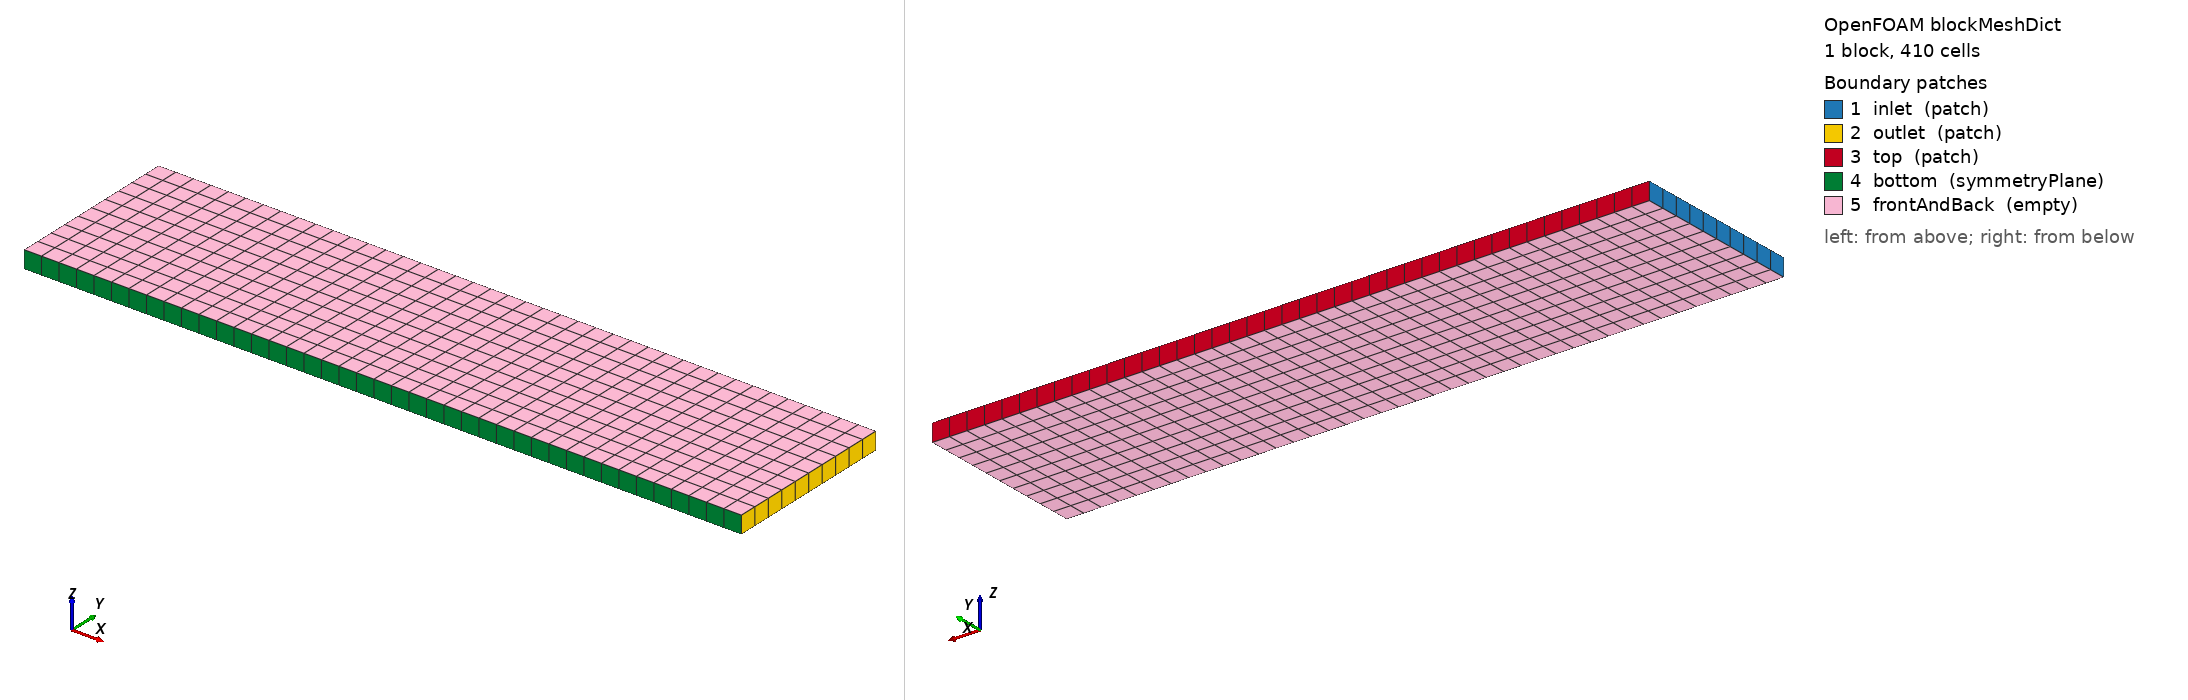

OpenFOAM case: the mesh blockMesh builds from blockMeshDict, 1 block(s), 410 cells. Boundary patches (legend numbers): 1 inlet (patch), 2 outlet (patch), 3 top (patch), 4 bottom (symmetryPlane), 5 frontAndBack (empty). Left view from above one corner, right view from below the opposite corner. Boundary conditions: 3 field file(s) under 0/; 5 of 5 drawn patches have an entry in a shipped field file.

=== system/blockMeshDict ===
FoamFile
{
    version     2.0;
    format      ascii;
    class       dictionary;
    object      blockMeshDict;
}
// * * * * * * * * * * * * * * * * * * * * * * * * * * * * * * * * * * * * * //

scale   1;

vertices
(
    (0    0    0)
    (4.1  0    0)
    (4.1  1.0  0)
    (0    1.0  0)
    (0    0    0.1)
    (4.1  0    0.1)
    (4.1  1.0  0.1)
    (0    1.0  0.1)
);

blocks
(
    hex (0 1 2 3 4 5 6 7) (41 10 1) simpleGrading (1 1 1)
);

edges
(
);

boundary
(
    inlet
    {
        type patch;
        faces
        (
            (0 4 7 3)
        );
    }
    outlet
    {
        type patch;
        faces
        (
            (1 2 6 5)
        );
    }
    top
    {
        type patch;
        faces
        (
            (3 7 6 2)
        );
    }
    bottom
    {
        type symmetryPlane;
        faces
        (
            (0 1 5 4)
        );
    }
    frontAndBack
    {
        type empty;
        faces
        (
            (0 3 2 1)
            (4 5 6 7)
        );
    }
);

mergePatchPairs
(
);

// ************************************************************************* //

=== system/controlDict ===
FoamFile
{
    version     2.0;
    format      ascii;
    class       dictionary;
    location    "system";
    object      controlDict;
}

application     rhoCentralFoam;

startFrom       startTime;

startTime       0;

stopAt          endTime;

endTime         10;

deltaT          0.0025;

maxCo           0.05;

writeControl    runTime;

writeInterval   1.0;

purgeWrite      0;

writeFormat     ascii;

writePrecision  6;

writeCompression off;

timeFormat      general;

timePrecision   6;

runTimeModifiable true;

=== 0/T ===
FoamFile
{
    version     2.0;
    format      ascii;
    class       volScalarField;
    object      T;
}
// * * * * * * * * * * * * * * * * * * * * * * * * * * * * * * * * * * * * * //

dimensions      [0 0 0 1 0 0 0];

internalField   uniform 1;

boundaryField
{
    inlet
    {
        type            zeroGradient;
    }

    outlet
    {
        type            zeroGradient;
    }

    top
    {
        type            zeroGradient;
    }

    bottom
    {
        type            symmetryPlane;
    }

    frontAndBack
    {
        type            empty;
    }
}

// ************************************************************************* //

=== 0/U ===
FoamFile
{
    version     2.0;
    format      ascii;
    class       volVectorField;
    object      U;
}
// * * * * * * * * * * * * * * * * * * * * * * * * * * * * * * * * * * * * * //

dimensions      [0 1 -1 0 0 0 0];

internalField   uniform (3.5 0 0);

boundaryField
{
    inlet
    {
        type            zeroGradient;
    }

    outlet
    {
        type            zeroGradient;
    }

    top
    {
        type            zeroGradient;
    }

    bottom
    {
        type            symmetryPlane;
    }

    frontAndBack
    {
        type            empty;
    }
}

// ************************************************************************* //

=== 0/p ===
FoamFile
{
    version     2.0;
    format      ascii;
    class       volScalarField;
    object      p;
}
// * * * * * * * * * * * * * * * * * * * * * * * * * * * * * * * * * * * * * //

dimensions      [1 -1 -2 0 0 0 0];

internalField   uniform 1;

boundaryField
{
    inlet
    {
        type            zeroGradient;
    }

    outlet
    {
        type            zeroGradient;
    }

    top
    {
        type            zeroGradient;
    }

    bottom
    {
        type            symmetryPlane;
    }

    frontAndBack
    {
        type            empty;
    }
}

// ************************************************************************* //

Also in the case, not shown: constant/polyMesh/faces (numeric list); constant/polyMesh/neighbour (numeric list); constant/polyMesh/points (numeric list).
